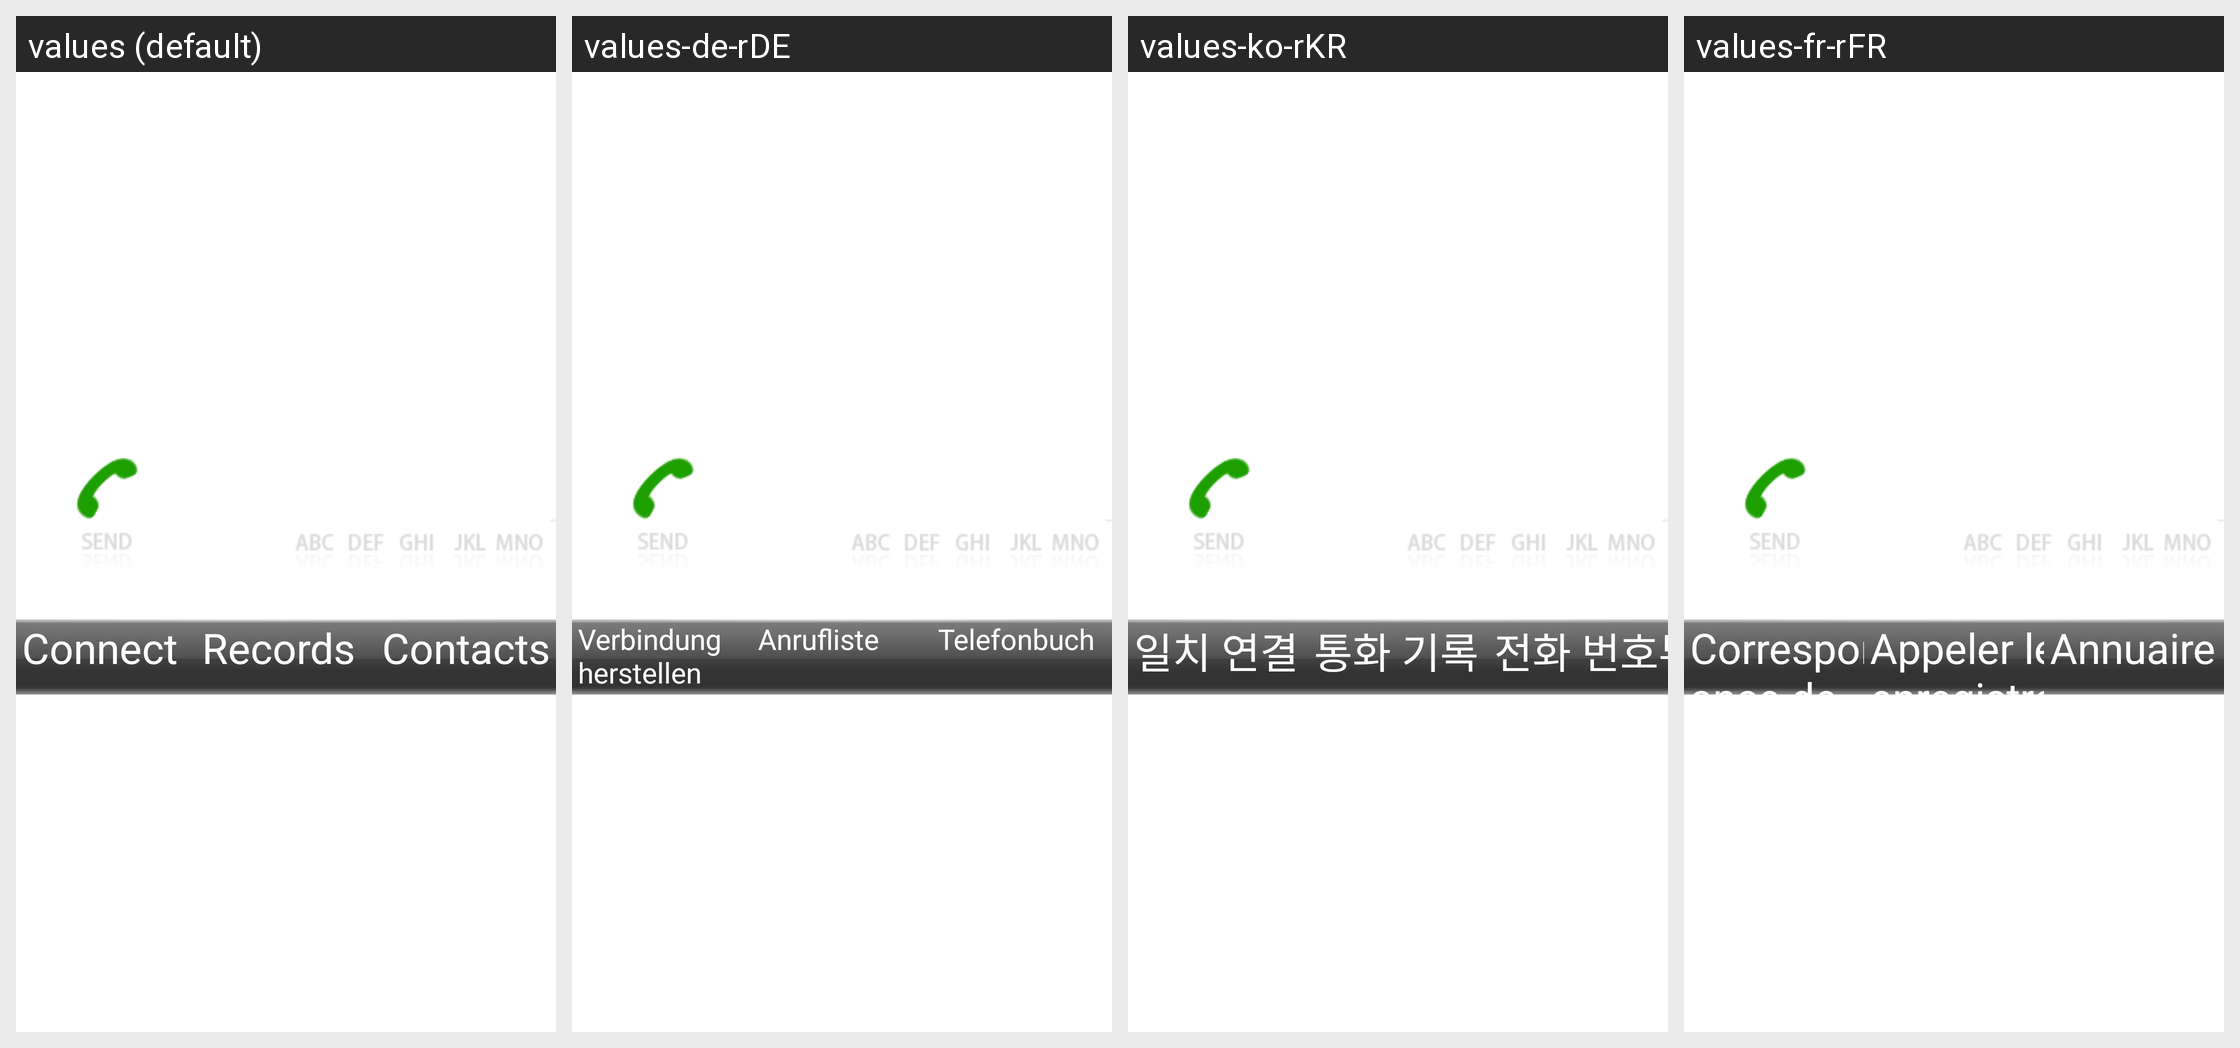

This grid shows one Android layout under several languages. Give, for every string resource on the screen, its name, the default text and each shown locale's text.
Android screen res/layout/fragment_call_phone.xml rendered under 4 locales, left to right: values (default), values-de-rDE, values-ko-rKR, values-fr-rFR. Device: Nexus 5 (rendered at 1080×1920; each locale shown at half size, 540×960, under a caption strip naming it); theme Theme.NoTitleBar.Fullscreen.
Other locales in the repository, not shown: values-da-rDK, values-el-rGR, values-es-rES, values-hi-rIN, values-it-rIT, values-ja-rJP, values-nl-rNL, values-pl-rPL, values-pt-rPT, values-ru-rRU, values-sr-rRS, values-sv-rSE, values-th-rTH, values-tl-rPH, values-tr-rTR, values-vi-rVN, values-zh-rCN, values-zh-rTW.
Strings drawn on this screen, with the default value and each locale's value (text and hints the layout hard-codes, and strings that could not be matched under every locale, appear in the picture but are not listed):

string_setting_connect
  values: Connect
  values-de-rDE: Verbindung herstellen
  values-ko-rKR: 일치 연결
  values-fr-rFR: Correspondance de connexion

name_callphone_record
  values: Records
  values-de-rDE: Anrufliste
  values-ko-rKR: 통화 기록
  values-fr-rFR: Appeler les enregistrements

name_callphone_book
  values: Contacts
  values-de-rDE: Telefonbuch
  values-ko-rKR: 전화 번호부
  values-fr-rFR: Annuaire
